Photos from the image-classification dataset "data" in the GitHub repository wuyinwuxian/Neural_Networks_froth_flotation. Its 3 classes are: high, low, medium.

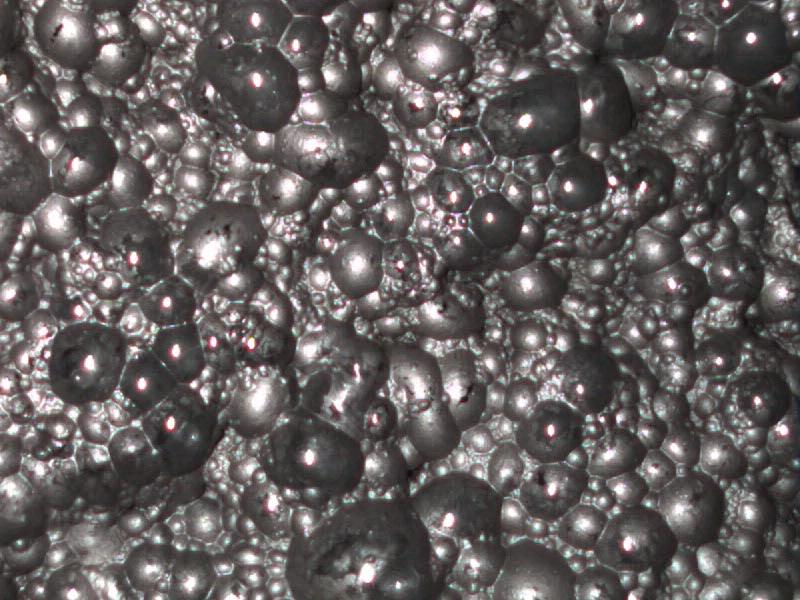
Label: low

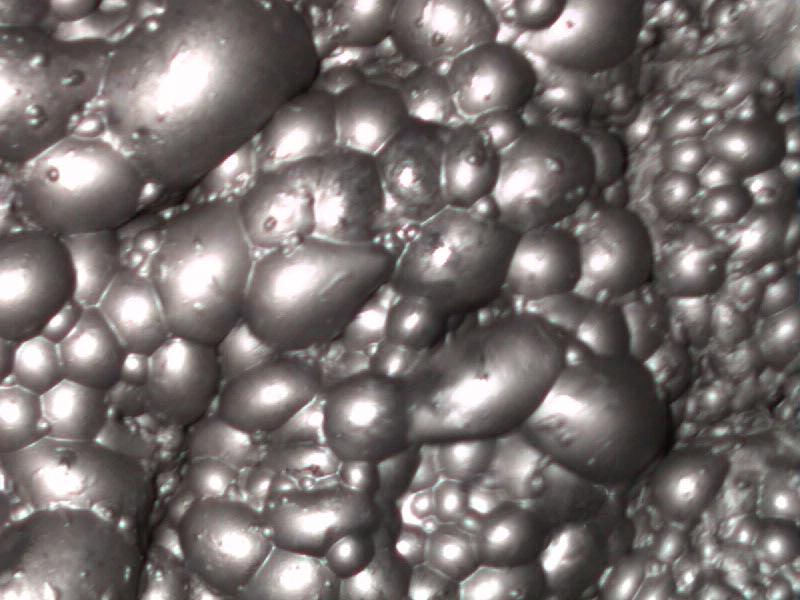
Label: medium

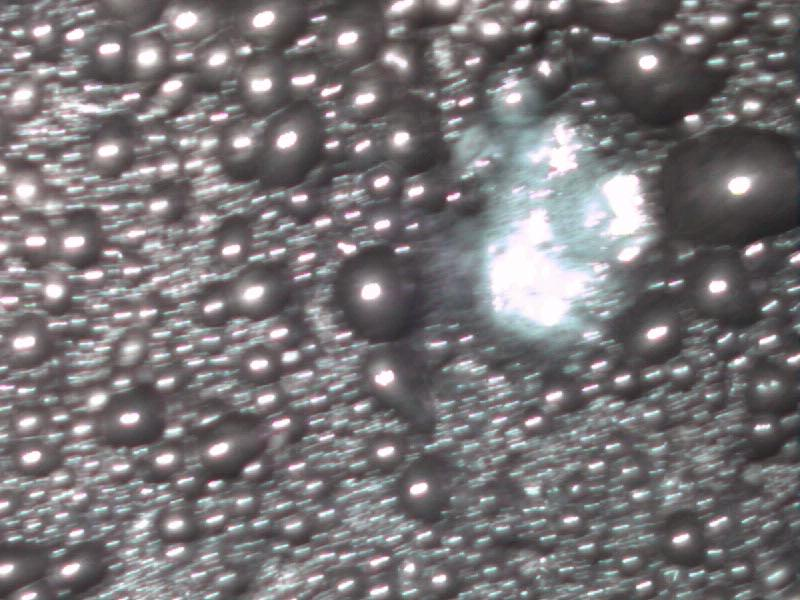
Label: high

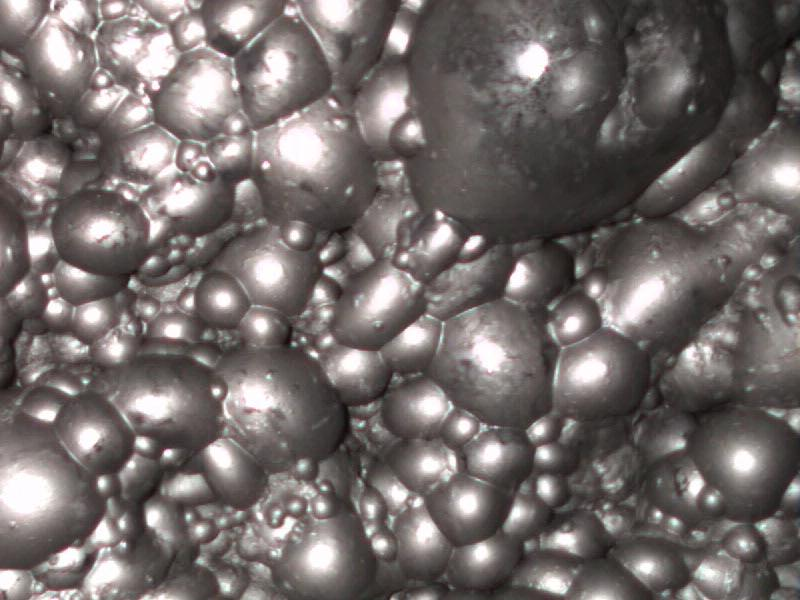
Label: medium

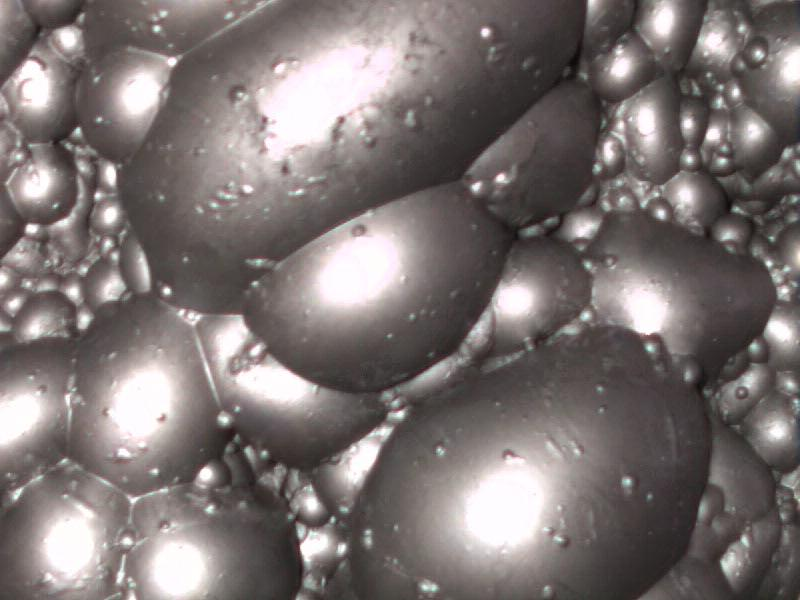
Label: high

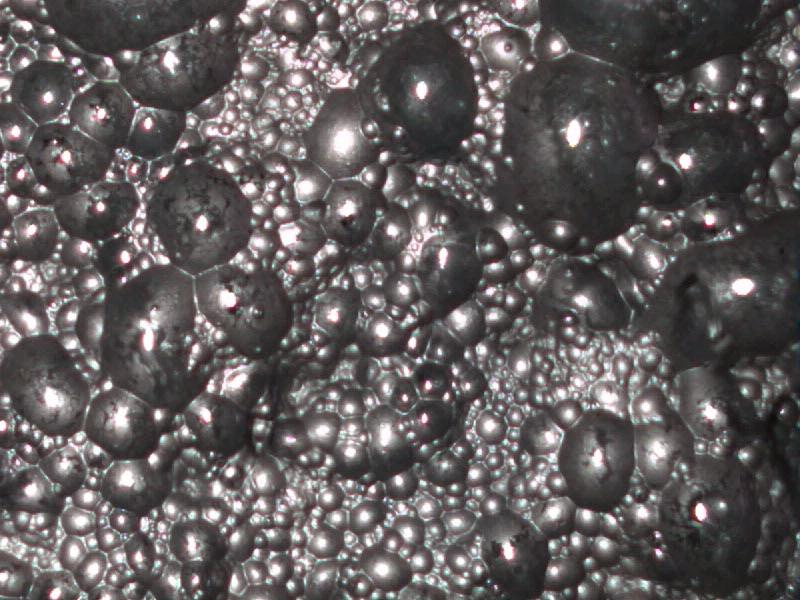
Label: low
